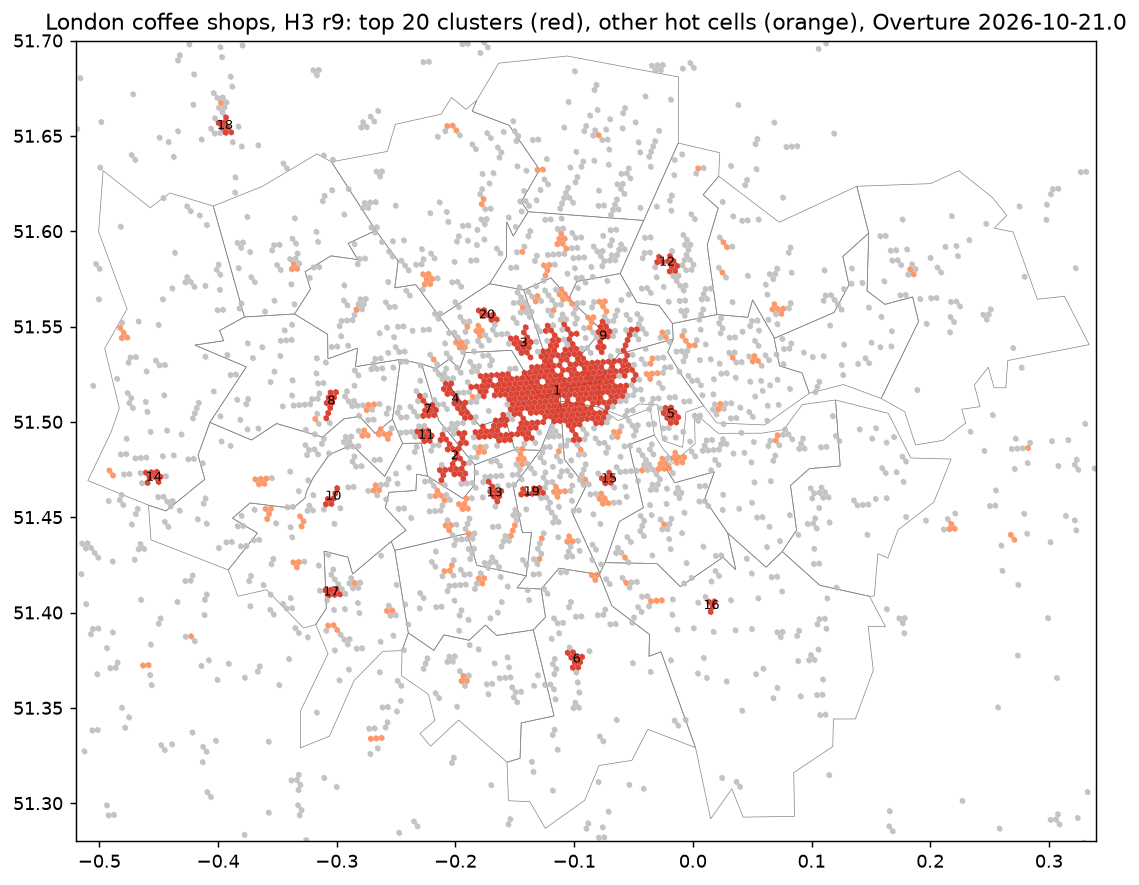

The data file committed next to this chart (first rows):
rank, cells, places, lat, lon, borough, top_brands, branded_share
1, 328, 1456, 51.52, -0.1145, Camden, Starbucks=64;Caffè Nero=63;Costa Coffee=…, 0.243
2, 28, 75, 51.48, -0.2006, Hammersmith and Fulham, Starbucks=4;Caffè Nero=3;Costa Coffee=2, 0.173
3, 15, 62, 51.54, -0.1426, Camden, Costa Coffee=3;Starbucks=2;Triple Two Co…, 0.194
4, 16, 41, 51.51, -0.2001, Kensington and Chelsea, Caffè Nero=3;Starbucks=3;Guillam Coffee …, 0.220
5, 10, 36, 51.5, -0.01865, Tower Hamlets, Black Sheep Coffee=2;Cafe Brera=2;Starbu…, 0.306
6, 9, 34, 51.38, -0.09796, Croydon, Caffè Nero=3;Costa Coffee=2;Starbucks=2, 0.206
7, 10, 34, 51.51, -0.2231, Hammersmith and Fulham, Starbucks=3;Caffè Nero=2;Black Sheep Cof…, 0.382
8, 9, 32, 51.51, -0.3047, Ealing, Caffè Nero=2;Starbucks=2;Artisan=1, 0.250
9, 12, 27, 51.54, -0.07557, Hackney, Costa Coffee=1;Allpress Espresso=1, 0.074
10, 6, 23, 51.46, -0.303, Richmond upon Thames, Black Sheep Coffee=1;Caffè Nero=1;Costa …, 0.174
11, 8, 23, 51.49, -0.2247, Hammersmith and Fulham, Starbucks=3;Store Street Espresso=1;Caff…, 0.304
12, 10, 23, 51.58, -0.02193, Waltham Forest, Black Sheep Coffee=1;Coffeestationco=1;C…, 0.130
13, 8, 22, 51.46, -0.1672, Wandsworth, Starbucks=2;Costadoro Social Coffee=1;Ca…, 0.273
14, 8, 21, 51.47, -0.4541, Hillingdon, Caffè Nero=5;Costa Coffee=2;Black Sheep …, 0.381
15, 6, 20, 51.47, -0.07071, Southwark, Costa Coffee=1, 0.050
16, 4, 20, 51.4, 0.01563, Bromley, Starbucks=2;Caffè Nero=2;Triple Two Coff…, 0.250
17, 6, 20, 51.41, -0.3047, Kingston upon Thames, Caffè Nero=3;Starbucks=2;Costa Coffee=2, 0.350
18, 7, 20, 51.66, -0.3943, , Costa Coffee=2;Starbucks=2;Triple Two Co…, 0.350
19, 8, 19, 51.46, -0.1359, Lambeth, Starbucks=2;Doctor Espresso Ltd=1;Black …, 0.263
20, 7, 19, 51.56, -0.1735, Camden, Starbucks=1;Caffè Nero=1;Les Filles Lond…, 0.158
